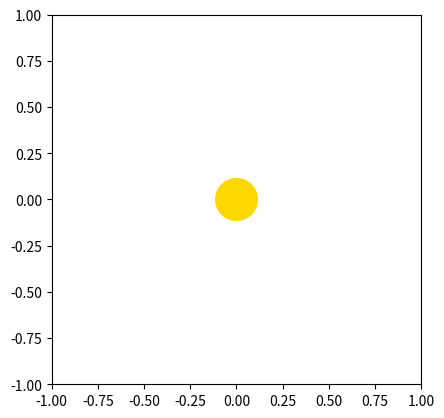

Write Python code to recreate this figure.
#Setup a plot with the sun and a planet
# I will create an animation scene
# I will make the planet move.

import matplotlib.pyplot as plt

fig, ax = plt.subplots()
ax.set_xlim(-1,1)
ax.set_ylim(-1,1)
ax.set_aspect('equal')

ax.plot([0],[0],'o',ms=30, c='gold')
